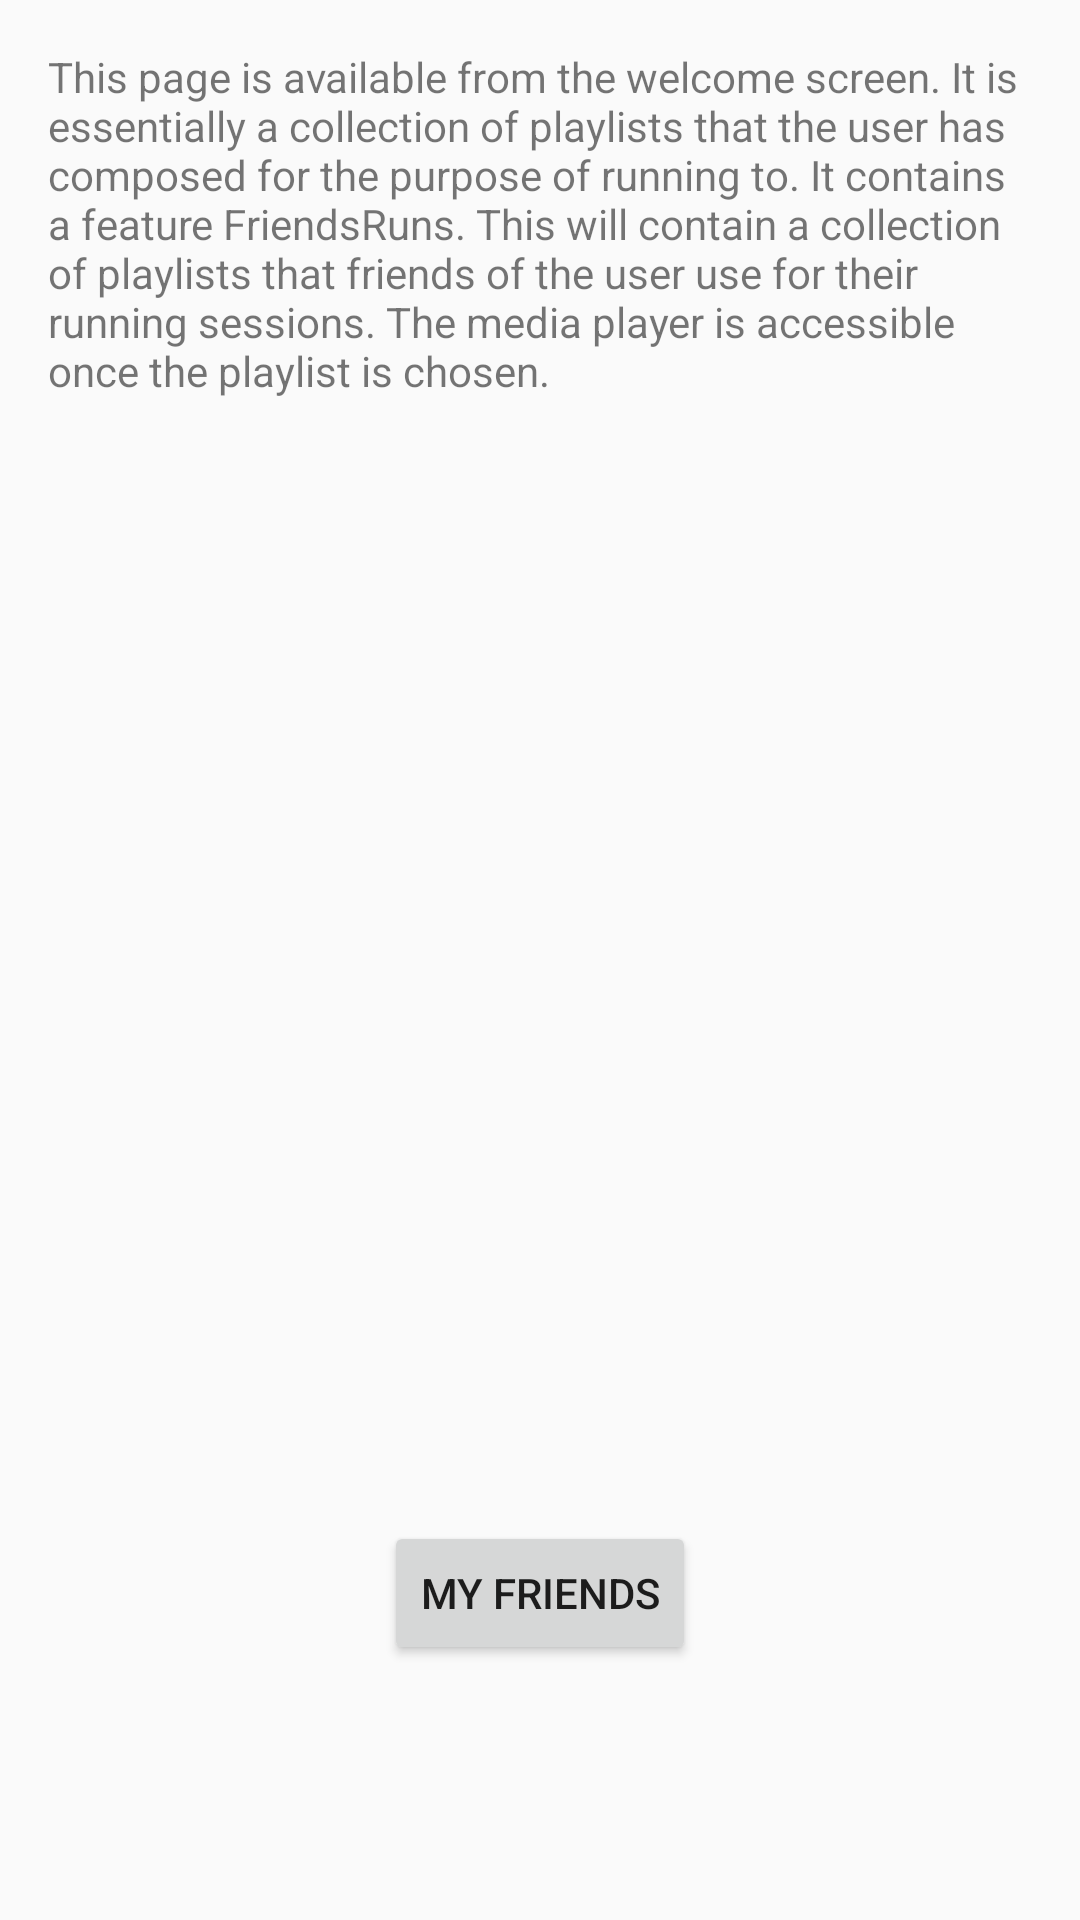

This screen was rendered from an Android layout file. Write that file and the resources it references.
<!-- AndroidManifest.xml: application theme AppTheme -->
<!-- res/layout/activity_my_run.xml -->
<?xml version="1.0" encoding="utf-8"?>
<RelativeLayout xmlns:android="http://schemas.android.com/apk/res/android"
    xmlns:tools="http://schemas.android.com/tools"
    android:layout_width="match_parent"
    android:layout_height="match_parent"
    android:orientation="vertical"
    android:padding="16dp"
    tools:context="com.example.android.nowmusic.MyRunActivity">


    <TextView
        android:layout_width="match_parent"
        android:layout_height="wrap_content"
        android:text="@string/my_run_text"/>

    <Button
        android:id="@+id/friends_runs_button"
        android:layout_width="wrap_content"
        android:layout_height="wrap_content"
        android:layout_marginBottom="69dp"
        android:text="@string/my_friends_button"
        android:layout_alignParentBottom="true"
        android:layout_centerHorizontal="true" />


</RelativeLayout>
<!-- resources referenced by this layout -->
<resources>
  <string name="my_friends_button">My Friends</string>
  <string name="my_run_text">This page is available from the welcome screen. It is essentially a collection of playlists that the user
      has composed for the purpose of running to. It contains a feature FriendsRuns. This will contain a collection of playlists that
      friends of the user use for their running sessions. The media player is accessible once the playlist is chosen.</string>
  <style name="AppTheme" parent="Theme.AppCompat.Light.DarkActionBar">
          
          <item name="colorPrimary">#000000</item>
          <item name="colorPrimaryDark">#000000</item>
          <item name="colorAccent">@color/colorAccent</item>
      </style>
  <color name="colorAccent">#FF4081</color>
</resources>
